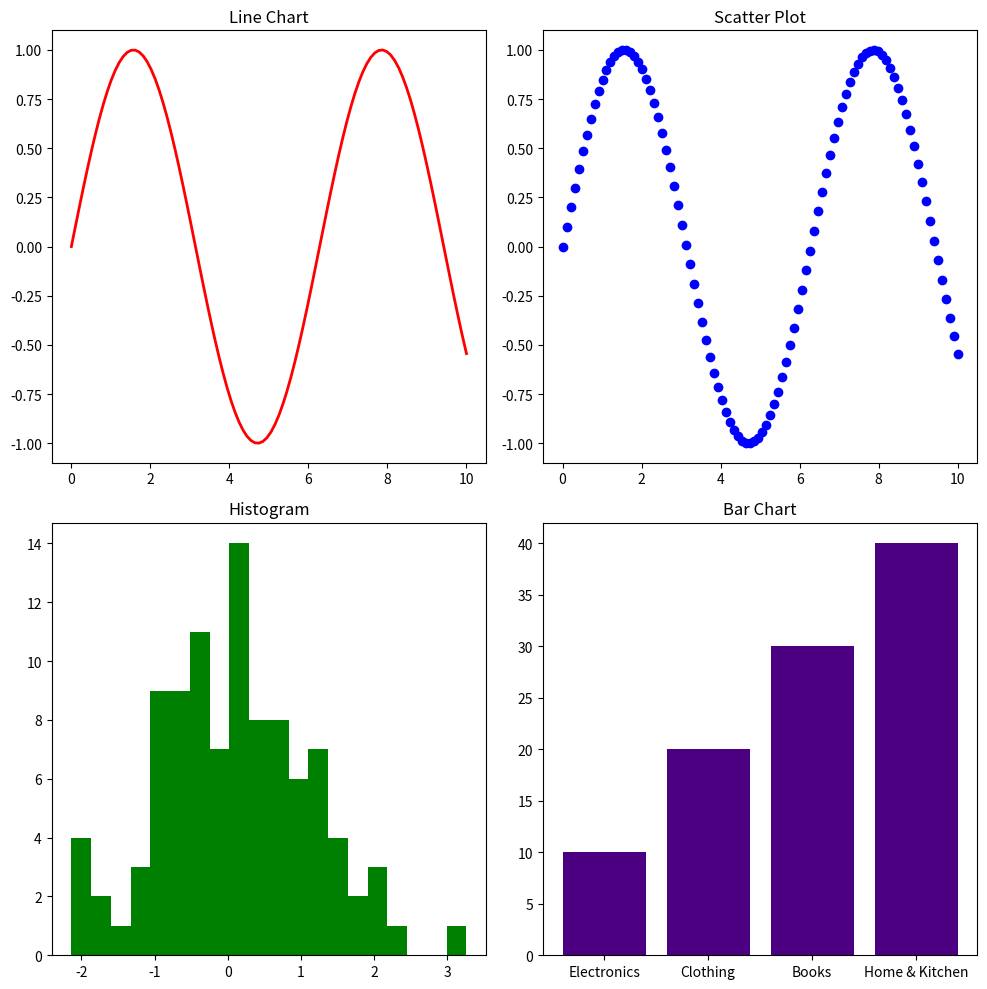

Recreate this plot in Python.
import numpy as np
import matplotlib.pyplot as plt

# Generating sample data
x = np.linspace(0, 10, 100)  # 100 points between 0 and 10
y = np.sin(x)

fig , axs = plt.subplots(2,2,figsize=(10,10))

# Line chart
axs[0,0].plot(x,y,color='red',linewidth=2)
axs[0,0].set_xtricks=(range(0,11,1))
plt.xticks.rotation=30
axs[0,0].set_title('Line Chart')

# Scatter plot
axs[0,1].scatter(x,y,color='blue')
axs[0,1].set_title('Scatter Plot')

# Histogram
axs[1,0].hist(np.random.randn(100), bins=20, color='green')
axs[1,0].set_title('Histogram')

# Bar chart
Category = ['Electronics','Clothing','Books','Home & Kitchen']
Values = [10,20,30,40]
axs[1,1].bar(Category,Values, color='indigo')
axs[1,1].set_title('Bar Chart')

plt.tight_layout()
plt.show()
